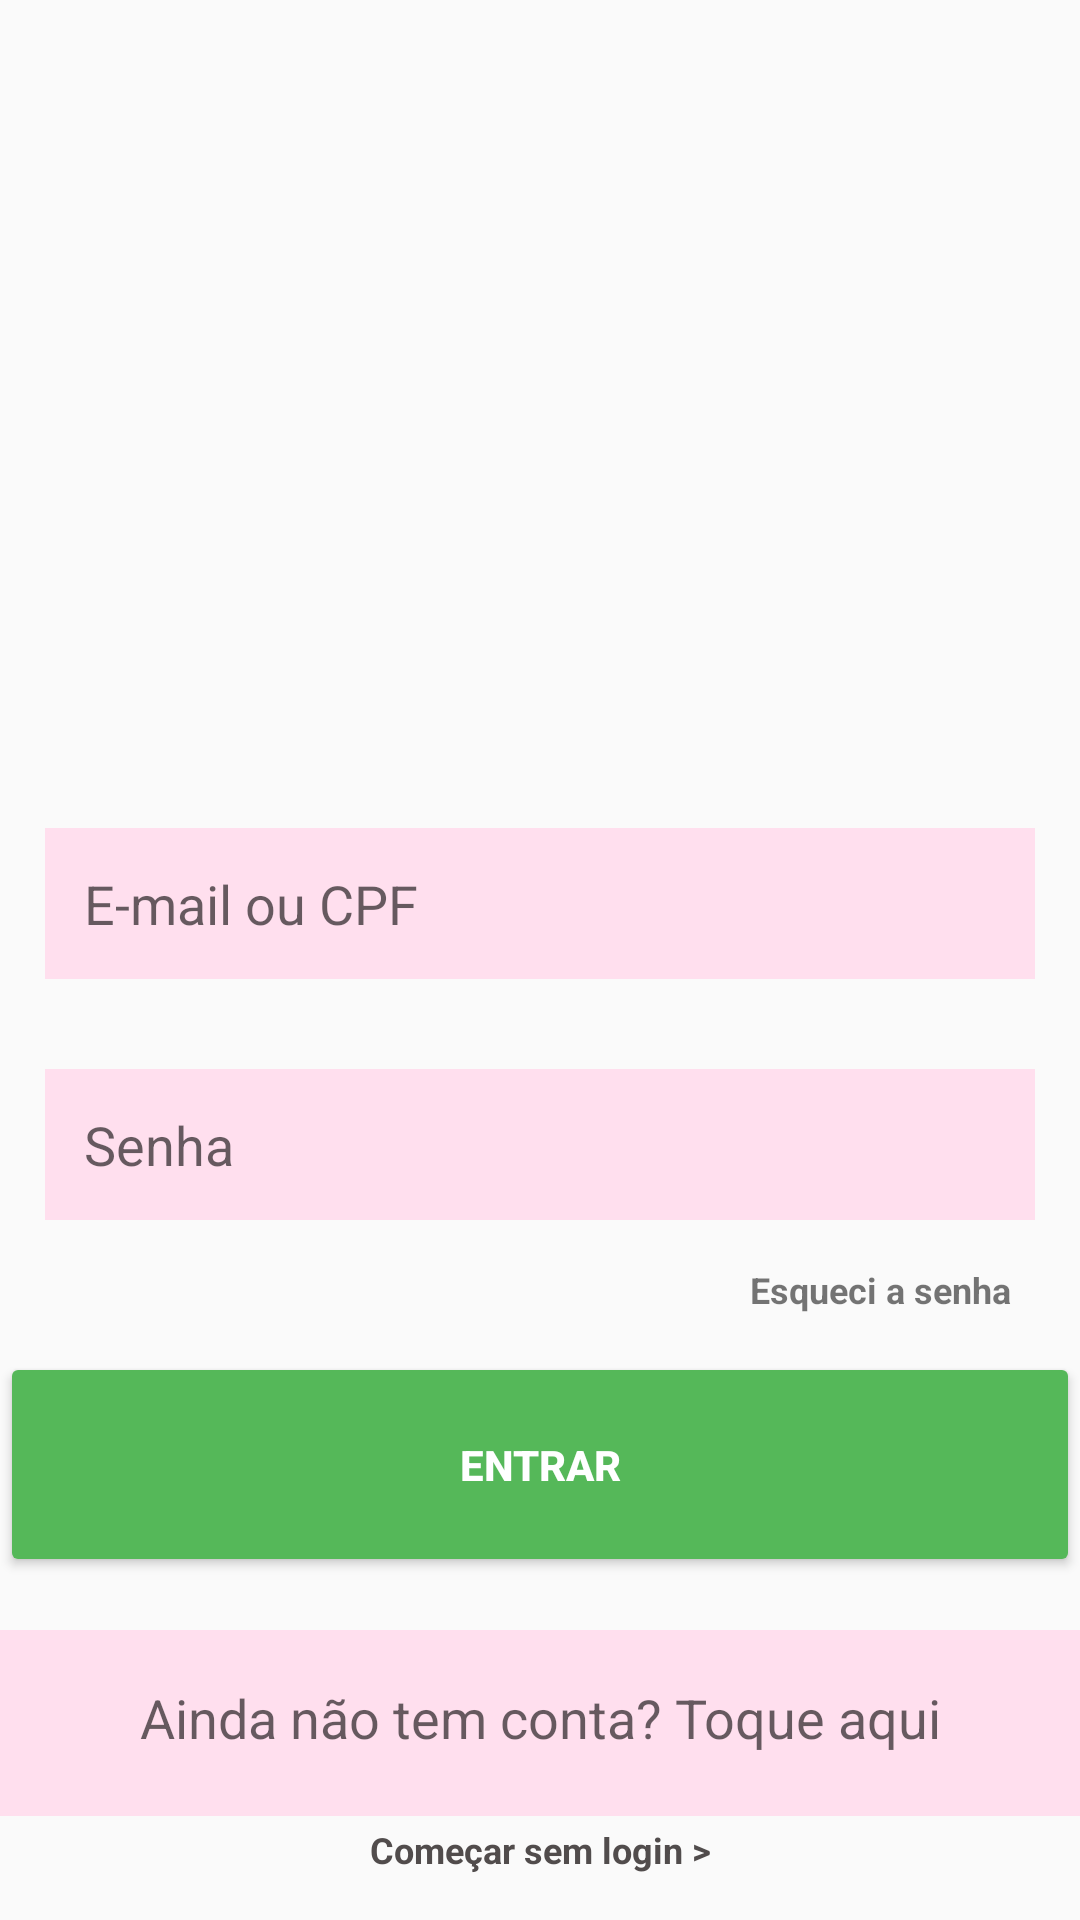

Here is an Android app screen rendered from its layout file. Give the layout XML and the strings, colors and styles it references.
<!-- AndroidManifest.xml: application theme Theme.PetShop2 -->
<!-- res/layout/activity_main.xml -->
<?xml version="1.0" encoding="utf-8"?>
<LinearLayout xmlns:android="http://schemas.android.com/apk/res/android"
    xmlns:app="http://schemas.android.com/apk/res-auto"
    xmlns:tools="http://schemas.android.com/tools"
    android:layout_width="match_parent"
    android:layout_height="match_parent"
    android:orientation="vertical"
    tools:context=".MainActivity">

    <ImageView
        android:id="@+id/LogoTela"
        android:layout_width="278dp"
        android:layout_height="251dp"
        android:layout_gravity="center"
        android:layout_marginTop="10dp"
        android:adjustViewBounds="false"
        android:cropToPadding="false"
        app:srcCompat="@drawable/mark" />

    <EditText
        android:id="@+id/editTextTextPersonName3"
        android:layout_width="match_parent"
        android:layout_height="wrap_content"
        android:layout_margin="15dp"
        android:background="@color/rosa_pastel"
        android:ems="10"
        android:hint="E-mail ou CPF"
        android:inputType="textPersonName"
        android:padding="13dp"
        android:text="" />

    <EditText
        android:id="@+id/editTextTextPersonName5"
        android:layout_width="match_parent"
        android:layout_height="wrap_content"
        android:layout_margin="15dp"
        android:background="@color/rosa_pastel"
        android:ems="10"
        android:hint="Senha"
        android:inputType="textPersonName"
        android:padding="13dp"
        android:text="" />

    <android.support.constraint.ConstraintLayout
        android:layout_width="match_parent"
        android:layout_height="match_parent">

    <TextView
        android:id="@+id/textView2"
        android:layout_width="110dp"
        android:layout_height="19dp"
        android:text="@string/esqSenha"
        android:textSize="12sp"
        android:textStyle="bold"
        app:layout_constraintEnd_toEndOf="parent"
        app:layout_constraintTop_toTopOf="parent" />

    <Button
        android:id="@+id/button1"
        android:layout_width="360dp"
        android:layout_height="75dp"
        android:layout_marginLeft="15dp"
        android:layout_marginTop="1dp"
        android:layout_marginRight="15dp"
        android:backgroundTint="#55B859"
        android:text="@string/ent"
        android:textStyle="bold"
        android:textColor="@color/white"
        app:layout_constraintBottom_toBottomOf="parent"
        app:layout_constraintEnd_toEndOf="parent"
        app:layout_constraintHorizontal_bias="0.509"
        app:layout_constraintStart_toStartOf="parent"
        app:layout_constraintTop_toTopOf="parent"
        app:layout_constraintVertical_bias="0.196" />

    <TextView
        android:id="@+id/textView"
        android:layout_width="360dp"
        android:layout_height="62dp"
        android:layout_margin="15dp"
        android:background="@color/rosa_pastel"
        android:hint="@string/hint2"
        android:padding="17dp"
        android:textAlignment="center"
        android:textSize="18sp"
        app:layout_constraintBottom_toBottomOf="parent"
        app:layout_constraintEnd_toEndOf="parent"
        app:layout_constraintHorizontal_bias="0.509"
        app:layout_constraintStart_toStartOf="parent"
        app:layout_constraintTop_toBottomOf="@+id/button1"
        app:layout_constraintVertical_bias="0.126" />

        <TextView
            android:id="@+id/textView3"
            android:layout_width="wrap_content"
            android:layout_height="wrap_content"
            android:text="Começar sem login >"
            android:textColor="#514C4C"
            android:textSize="12sp"
            android:textStyle="bold"
            app:layout_constraintBottom_toBottomOf="parent"
            app:layout_constraintEnd_toEndOf="parent"
            app:layout_constraintStart_toStartOf="parent"
            app:layout_constraintTop_toBottomOf="@+id/textView"
            app:layout_constraintVertical_bias="0.157" />

    </android.support.constraint.ConstraintLayout>




</LinearLayout>
<!-- resources referenced by this layout -->
<resources>
  <color name="rosa_pastel">#FFDFEE</color>
  <color name="white">#FFFFFFFF</color>
  <string name="ent">ENTRAR</string>
  <string name="esqSenha">Esqueci a senha</string>
  <string name="hint2">Ainda não tem conta? Toque aqui</string>
  <style name="Theme.PetShop2" parent="Theme.AppCompat.Light.NoActionBar">
          
          <item name="colorPrimary">@color/purple_500</item>
          <item name="colorPrimaryDark">@color/navy_blue</item>
          <item name="colorAccent">@color/teal_200</item>
          
      </style>
  <color name="purple_500">#FF6200EE</color>
  <color name="navy_blue">#88D9DE</color>
  <color name="teal_200">#FF03DAC5</color>
</resources>
